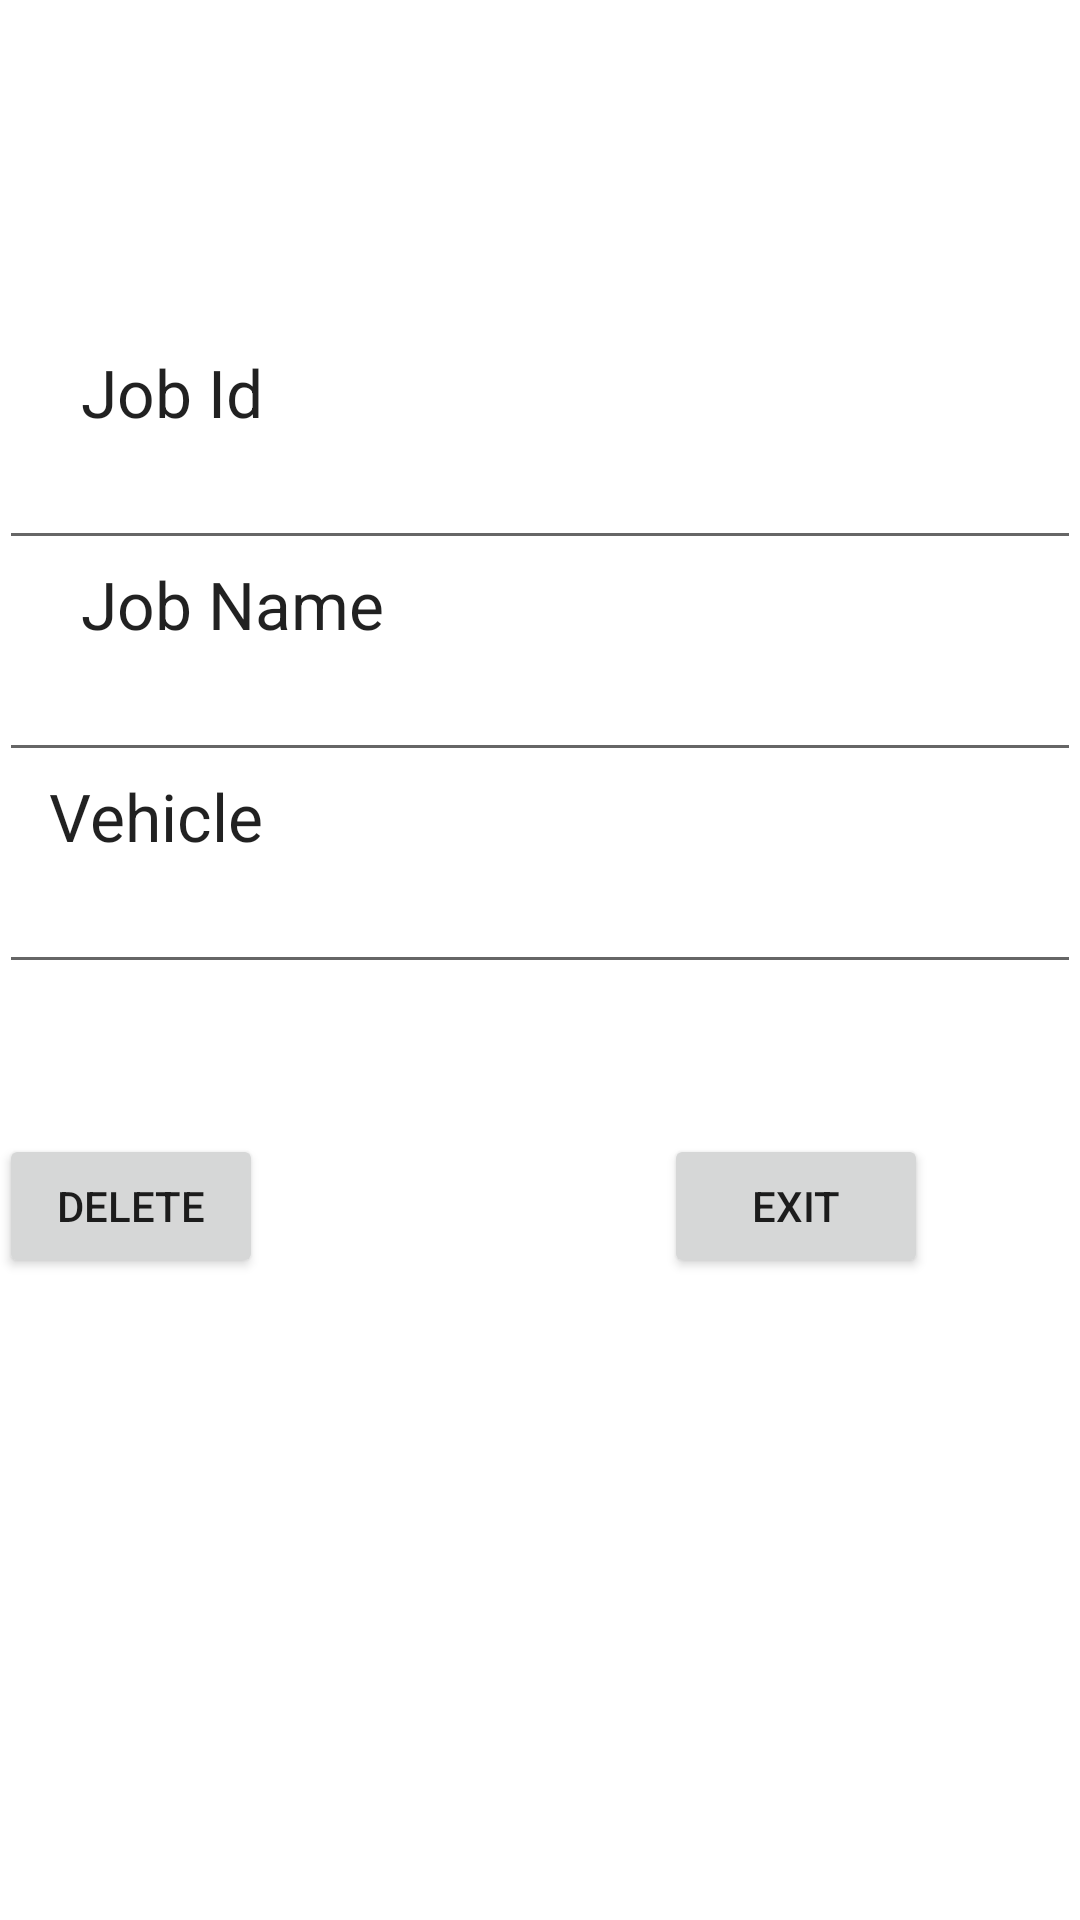

The Android layout XML behind this screen, and the referenced resources:
<!-- AndroidManifest.xml: application theme AppTheme -->
<!-- res/layout/deletejob.xml -->
<?xml version="1.0" encoding="utf-8"?>
<RelativeLayout xmlns:android="http://schemas.android.com/apk/res/android"
    xmlns:tools="http://schemas.android.com/tools" android:layout_width="match_parent"
    android:layout_height="match_parent" android:paddingLeft="@dimen/activity_horizontal_margin"
    android:paddingRight="@dimen/activity_horizontal_margin"
    android:paddingTop="@dimen/activity_vertical_margin"
    android:paddingBottom="@dimen/activity_vertical_margin"
    tools:context=".PackageProductCreateTabActivity"
    >

    <TextView
        android:layout_width="wrap_content"
        android:layout_height="wrap_content"
        android:textAppearance="?android:attr/textAppearanceLarge"
        android:text="@string/deleteId"
        android:id="@+id/textDeleteId"
        android:layout_marginTop="116dp"
        android:layout_alignParentTop="true"
        android:layout_alignRight="@+id/buttonDeleteHome"
        android:layout_alignEnd="@+id/buttonDeleteHome" />

    <EditText
        android:layout_width="wrap_content"
        android:layout_height="wrap_content"
        android:id="@+id/editTextDeleteId"
        android:layout_below="@+id/textDeleteId"
        android:layout_alignParentLeft="true"
        android:layout_alignParentStart="true"
        android:layout_alignParentRight="true"
        android:layout_alignParentEnd="true"
        android:inputType="text" />

    <TextView
        android:layout_width="wrap_content"
        android:layout_height="wrap_content"
        android:textAppearance="?android:attr/textAppearanceLarge"
        android:text="@string/deleteJobName"
        android:id="@+id/textDeleteJobName"
        android:layout_below="@+id/editTextDeleteId"
        android:layout_alignLeft="@+id/textDeleteId"
        android:layout_alignStart="@+id/textDeleteId" />

    <EditText
        android:layout_width="wrap_content"
        android:layout_height="wrap_content"
        android:id="@+id/editTextDeleteJobName"
        android:layout_below="@+id/textDeleteJobName"
        android:layout_alignParentLeft="true"
        android:layout_alignParentStart="true"
        android:layout_alignParentRight="true"
        android:layout_alignParentEnd="true"
        android:inputType="text" />

    <TextView
        android:layout_width="wrap_content"
        android:layout_height="wrap_content"
        android:textAppearance="?android:attr/textAppearanceLarge"
        android:text="@string/deleteVehicle"
        android:id="@+id/textDeleteVehicle"
        android:layout_below="@+id/editTextDeleteJobName"
        android:layout_alignRight="@+id/buttonDeleteHome"
        android:layout_alignEnd="@+id/buttonDeleteHome" />

    <EditText
        android:layout_width="wrap_content"
        android:layout_height="wrap_content"
        android:id="@+id/editText"
        android:inputType="text"
        android:layout_below="@+id/textDeleteVehicle"
        android:layout_alignParentLeft="true"
        android:layout_alignParentStart="true"
        android:layout_alignRight="@+id/editTextDeleteJobName"
        android:layout_alignEnd="@+id/editTextDeleteJobName" />

    <Button
        android:layout_width="wrap_content"
        android:layout_height="wrap_content"
        android:text="@string/delete"
        android:id="@+id/buttonDeleteHome"
        android:layout_marginTop="50dp"
        android:layout_below="@+id/editText"
        android:layout_alignParentLeft="true"
        android:layout_alignParentStart="true" />

    <Button
        android:layout_width="wrap_content"
        android:layout_height="wrap_content"
        android:text="@string/exitdelete"
        android:id="@+id/buttonExit"
        android:layout_alignTop="@+id/buttonDeleteHome"
        android:layout_alignParentRight="true"
        android:layout_alignParentEnd="true"
        android:layout_marginRight="51dp"
        android:layout_marginEnd="51dp" />

</RelativeLayout>
<!-- resources referenced by this layout -->
<resources>
  <string name="delete">Delete</string>
  <string name="deleteId">Job Id</string>
  <string name="deleteJobName">Job Name</string>
  <string name="deleteVehicle">Vehicle</string>
  <string name="exitdelete">Exit</string>
</resources>
